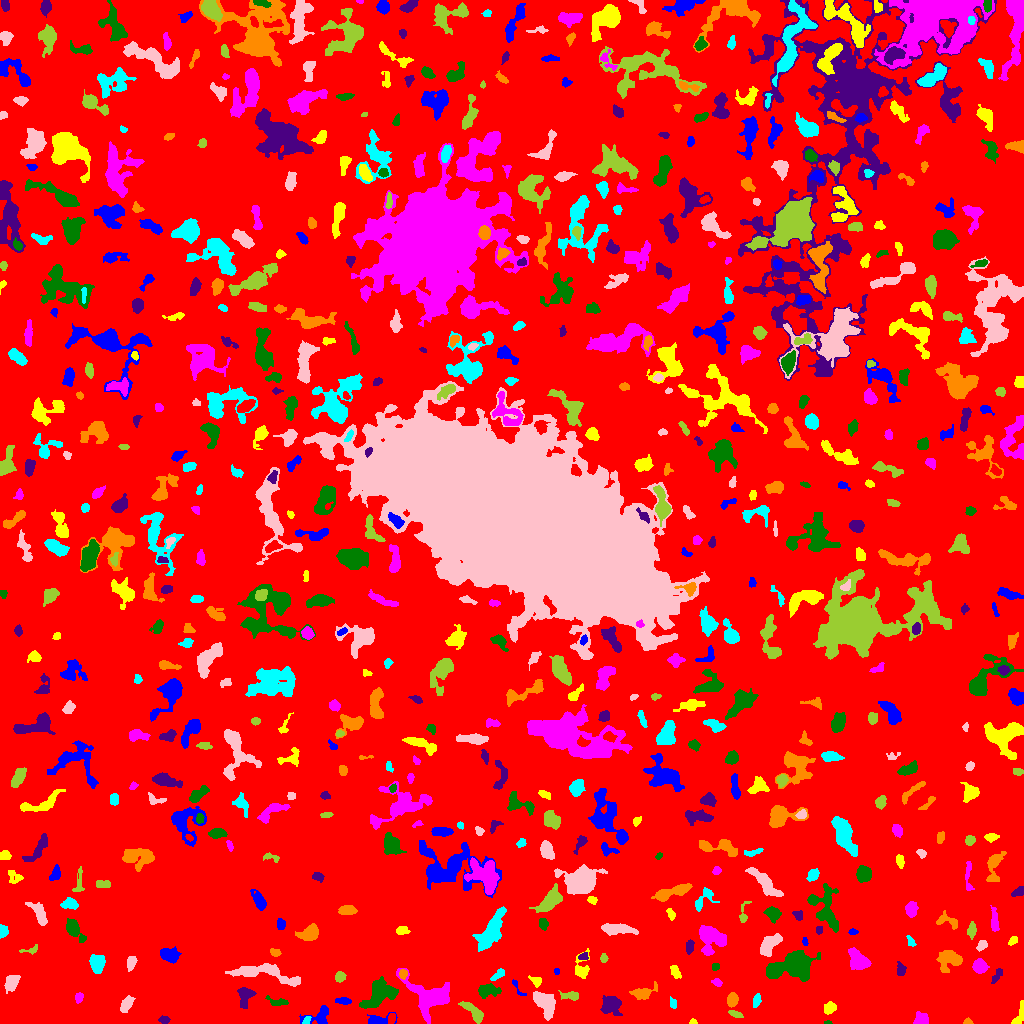

The table this chart was drawn from, first rows:
ID, X, Y, A, B, theta, total_flux, mu_max, mu_median, mu_mean, R_fwhm, R_e, R10, R90, x_start, x_end, y_start, y_end, area, greylevel
0, 516.1, 523.4, 300.8, 295.2, 0.4593, 1381495, 11.0, 1.0, 1.749, 64.72, 232.2, 87.49, 376.8, 0, 1023, 0, 1023, 789888, 1.749
1, 377.7, 3.168, 6.064, 2.47, 0.1185, 512.0, 8.0, 2.0, 2.813, 4.549, 3.785, 1.493, 6.129, 367, 397, 0, 11, 182, 6.813
2, 693.2, 1.455, 1.609, 1.326, -0.1435, 55.0, 4.0, 1.0, 1.41, 2.185, 1.693, 0.5642, 2.821, 689, 697, 0, 5, 39, 5.41
3, 429.8, 26.9, 10.58, 6.847, -0.4584, 3408, 15.0, 3.0, 3.829, 6.58, 7.399, 2.764, 13.47, 396, 449, 0, 55, 890, 7.829
4, 827.9, 0.8448, 2.158, 0.8569, 0.00841, 116.0, 7.0, 4.0, 4.143, 2.257, 1.596, 0.5642, 2.523, 824, 832, 0, 3, 28, 8.143
5, 164.3, 3.757, 2.508, 1.805, -0.03926, 202.0, 5.0, 2.0, 2.59, 3.385, 2.706, 1.128, 4.26, 158, 170, 0, 8, 78, 6.59
6, 967.4, 1.37, 1.831, 1.305, 0.07565, 92.0, 6.0, 2.0, 1.878, 2.185, 1.784, 0.5642, 2.932, 963, 973, 0, 6, 49, 6.878
7, 306.5, 3.056, 2.468, 1.524, 0.9497, 126.0, 4.0, 2.0, 2.211, 3.613, 2.459, 0.9772, 3.7, 302, 311, 0, 7, 57, 8.211
8, 545.3, 19.87, 6.967, 4.118, -1.021, 1126, 6.0, 3.0, 2.72, 8.234, 6.333, 2.459, 9.901, 533, 555, 3, 32, 414, 6.72
9, 734.7, 9.733, 3.814, 1.479, -0.3467, 247.0, 6.0, 2.0, 2.839, 3.7, 2.985, 1.128, 4.72, 728, 743, 6, 13, 87, 6.839
10, 946.8, 1.874, 2.754, 1.645, 0.2867, 239.0, 8.0, 3.0, 3.187, 3.09, 2.394, 0.7979, 3.949, 940, 952, 0, 7, 75, 7.187
11, 320.2, 8.286, 6.949, 4.028, 0.4512, 548.0, 6.0, 2.0, 2.237, 5.528, 4.514, 1.693, 7.442, 299, 328, 0, 18, 245, 6.237
12, 829.4, 15.53, 3.058, 2.393, 0.7314, 389.0, 7.0, 3.0, 2.925, 3.949, 3.385, 1.262, 5.382, 824, 836, 9, 22, 133, 6.925
13, 921.4, 3.785, 3.239, 2.94, -0.03539, 601.0, 8.0, 4.0, 3.804, 5.078, 3.742, 1.493, 5.781, 913, 928, 0, 12, 158, 7.804
14, 379.1, 28.82, 9.38, 5.41, 0.5597, 1461, 6.0, 2.0, 2.431, 9.641, 7.569, 2.985, 11.51, 359, 398, 15, 47, 601, 6.431
15, 244.9, 27.35, 5.365, 3.344, 1.402, 537.0, 5.0, 2.0, 2.275, 5.528, 4.787, 1.784, 7.356, 237, 256, 15, 36, 236, 6.275
16, 732.2, 23.77, 3.138, 2.422, 1.329, 430.0, 7.0, 3.0, 3.007, 4.26, 3.523, 1.382, 5.557, 727, 738, 16, 31, 143, 7.007
17, 756.4, 22.75, 3.396, 1.71, 1.294, 224.0, 5.0, 2.0, 2.286, 3.613, 3.09, 1.262, 4.687, 753, 761, 16, 30, 98, 6.286
18, 126.8, 19.33, 4.417, 2.243, 1.06, 356.0, 5.0, 2.0, 2.119, 4.334, 3.909, 1.493, 6.18, 120, 135, 11, 28, 168, 6.119
19, 475.4, 9.934, 6.098, 2.406, -0.708, 708.0, 11.0, 2.0, 2.878, 3.613, 3.742, 1.382, 6.864, 458, 483, 0, 22, 246, 6.878
20, 193.3, 16.91, 5.275, 2.768, -1.035, 1012, 8.0, 4.0, 3.953, 6.794, 4.983, 2.111, 7.527, 186, 202, 7, 28, 256, 7.953
21, 342.7, 22.76, 3.762, 1.627, -0.06632, 255.0, 6.0, 2.0, 2.476, 3.949, 3.141, 1.128, 4.918, 335, 351, 19, 26, 103, 6.476
22, 1018, 5.395, 5.993, 1.978, 1.111, 167.0, 6.0, 1.0, 1.113, 2.185, 2.985, 0.9772, 5.323, 1011, 1023, 0, 23, 150, 6.113
23, 78.69, 25.86, 2.315, 1.649, 1.06, 125.0, 5.0, 1.0, 1.562, 2.459, 2.326, 0.7979, 3.949, 75, 83, 20, 31, 80, 6.562
24, 278.2, 21.36, 6.049, 1.925, -0.1582, 207.0, 3.0, 2.0, 1.605, 4.72, 3.7, 1.382, 5.642, 265, 288, 18, 28, 129, 5.605
25, 611.1, 19.06, 4.754, 3.961, 0.3917, 1115, 10.0, 3.0, 3.399, 5.642, 5.046, 1.871, 8.234, 600, 622, 8, 28, 328, 8.399
26, 642.3, 30.05, 5.064, 2.685, 0.2353, 388.0, 5.0, 1.5, 1.687, 4.549, 4.068, 1.493, 6.531, 629, 657, 24, 42, 230, 7.687
27, 673.1, 19.9, 2.789, 1.786, -1.292, 203.0, 4.0, 3.0, 2.9, 4.442, 2.821, 1.262, 4.184, 670, 676, 15, 27, 70, 6.9
28, 11.43, 40.35, 3.924, 2.71, 1.08, 555.0, 7.0, 2.0, 2.694, 4.583, 3.949, 1.596, 6.408, 4, 20, 30, 48, 206, 6.694
29, 571.2, 27.92, 4.474, 2.067, -0.07239, 293.0, 5.0, 1.0, 2.108, 3.949, 3.338, 1.262, 5.781, 558, 578, 23, 33, 139, 6.108
30, 155.3, 45.04, 5.271, 3.067, -1.234, 1176, 12.0, 4.0, 4.523, 5.046, 4.72, 1.784, 7.919, 148, 163, 32, 62, 260, 7.523
31, 515.1, 39.12, 4.195, 1.178, -1.186, 68.0, 5.0, 0.0, 0.8831, 1.871, 1.693, 0.5642, 2.821, 512, 526, 28, 44, 77, 6.883
32, 536.2, 42.26, 2.795, 1.901, -0.3666, 163.0, 4.0, 1.0, 1.663, 3.785, 2.646, 1.128, 4.334, 528, 541, 36, 48, 98, 7.663
33, 717, 41.29, 2.461, 1.774, -0.4142, 133.0, 4.0, 2.0, 1.847, 3.523, 2.585, 0.9772, 4.222, 711, 722, 37, 45, 72, 6.847
34, 487.1, 32.49, 5.283, 2.925, 0.06239, 573.0, 6.0, 2.0, 2.397, 5.499, 4.583, 1.784, 7.464, 478, 501, 25, 40, 239, 6.397
35, 996.5, 47.44, 4.575, 1.849, 0.9622, 212.0, 4.0, 2.0, 2.019, 5.046, 3.478, 1.262, 5.109, 991, 1002, 40, 55, 105, 6.019
36, 402.9, 49.61, 2.258, 2.031, 1.455, 238.0, 6.0, 3.0, 3.173, 3.909, 2.706, 1.128, 4.26, 399, 407, 44, 54, 75, 9.173
37, 497.5, 48.3, 4.423, 1.723, 0.6653, 342.0, 7.0, 3.0, 3.196, 3.785, 3.338, 1.262, 5.109, 490, 504, 43, 55, 107, 8.196
38, 263.8, 50.32, 19.28, 4.098, -0.1729, 1666, 7.0, 2.0, 2.551, 7.421, 7.313, 2.821, 12.03, 225, 300, 37, 60, 653, 6.551
39, 339.8, 46.58, 2.655, 2.515, 1.154, 367.0, 6.0, 4.0, 3.563, 4.983, 3.385, 1.382, 5.078, 335, 346, 41, 52, 103, 6.563
40, 856.4, 44.59, 3.631, 1.439, -0.3398, 158.0, 5.0, 2.0, 2.0, 2.523, 2.764, 0.9772, 4.406, 849, 863, 42, 49, 79, 7.0
41, 556.6, 52.3, 1.563, 1.305, -1.569, 60.0, 3.0, 2.0, 1.622, 2.585, 1.871, 0.5642, 2.821, 554, 559, 49, 55, 37, 6.622
42, 675.5, 51.17, 3.735, 1.835, -1.11, 207.0, 4.0, 2.0, 1.816, 4.549, 3.241, 1.262, 5.109, 670, 681, 45, 58, 114, 5.816
43, 979.8, 57.21, 3.246, 3.049, -0.6132, 610.0, 7.0, 3.0, 3.245, 4.918, 3.989, 1.596, 6.433, 972, 989, 50, 65, 188, 7.245
44, 715.2, 56.7, 1.955, 1.623, 0.6768, 99.0, 3.0, 2.0, 1.737, 3.192, 2.257, 0.9772, 3.613, 712, 719, 53, 60, 57, 6.737
45, 900.8, 53.14, 3.171, 1.768, 1.548, 121.0, 2.0, 1.0, 1.11, 4.983, 3.09, 1.382, 4.549, 897, 906, 48, 62, 109, 6.11
46, 949.3, 64.29, 5.997, 4.82, 0.05542, 1700, 10.0, 4.0, 4.595, 7.136, 5.997, 2.394, 9.441, 936, 962, 51, 73, 370, 7.595
47, 97.18, 59.93, 4.347, 3.313, -1.469, 1391, 13.0, 5.0, 5.564, 5.232, 4.853, 1.871, 7.653, 89, 105, 50, 69, 250, 8.564
48, 130.9, 60.48, 3.567, 2.098, 1.315, 487.0, 8.0, 4.0, 3.959, 4.652, 3.432, 1.382, 5.47, 127, 137, 52, 67, 123, 6.959
49, 603.5, 65.12, 2.14, 1.651, -0.0, 84.0, 3.0, 1.0, 1.333, 2.877, 2.394, 0.7979, 3.785, 600, 608, 61, 70, 63, 5.333
50, 644.4, 61.99, 11.31, 5.614, 0.709, 2605, 11.0, 3.0, 3.392, 6.794, 7.421, 2.821, 12.85, 628, 672, 40, 84, 768, 7.392
51, 169.4, 68.83, 4.66, 3.19, -0.1195, 1111, 9.0, 5.0, 4.572, 6.232, 4.886, 1.954, 7.59, 160, 181, 60, 77, 243, 7.572
52, 581.6, 54.73, 6.96, 3.805, 1.49, 924.0, 9.0, 4.0, 4.278, 5.078, 4.687, 1.784, 7.421, 575, 589, 45, 75, 216, 6.278
53, 858.7, 62.8, 5.836, 3.66, -0.7354, 1683, 12.0, 5.0, 4.878, 6.206, 5.557, 2.185, 8.867, 848, 871, 54, 76, 345, 8.878
54, 793.8, 57.98, 9.945, 5.628, 0.2157, 5905, 23.0, 5.0, 6.216, 7.114, 7.818, 2.932, 13.66, 766, 820, 42, 73, 950, 10.22
55, 583.5, 66.67, 2.201, 1.887, 0.4824, 145.0, 4.0, 2.0, 2.132, 3.868, 2.585, 0.9772, 3.827, 578, 588, 64, 71, 68, 8.132
56, 275.1, 71.14, 2.767, 1.915, -0.2535, 362.0, 7.0, 4.0, 4.641, 4.334, 2.985, 1.262, 4.478, 270, 281, 67, 75, 78, 6.641
57, 491.5, 92.11, 10.45, 3.67, 1.063, 2182, 10.0, 3.0, 3.425, 7.506, 7.069, 2.706, 11.64, 472, 506, 72, 117, 637, 7.425
58, 981.8, 78.08, 2.97, 1.95, 0.8156, 248.0, 5.0, 3.0, 2.611, 3.989, 3.09, 1.262, 4.72, 976, 987, 72, 83, 95, 6.611
59, 30.44, 73.47, 5.111, 1.677, 0.2059, 104.0, 4.0, 1.0, 1.209, 3.038, 2.646, 0.7979, 4.297, 19, 37, 69, 79, 86, 5.209
... 646 more rows
